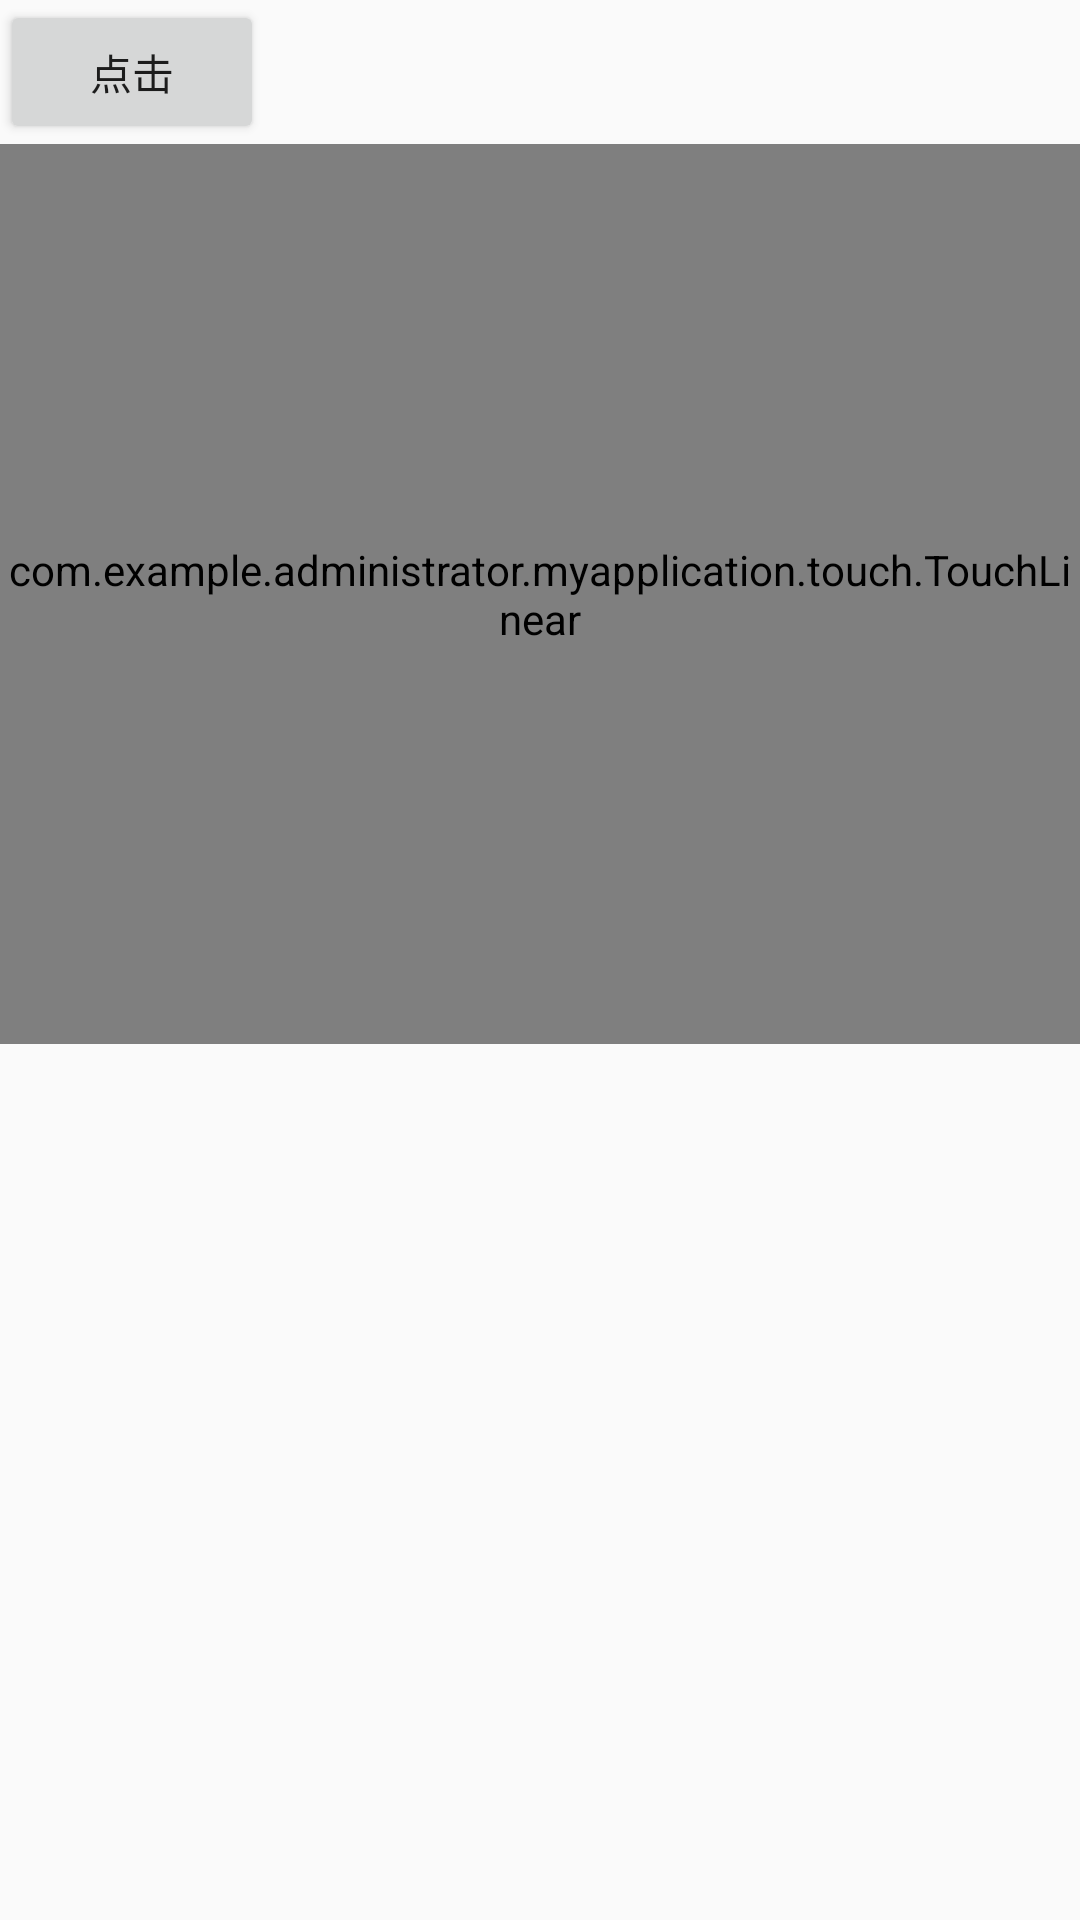

Produce the Android XML layout that renders to this screen, including the resource entries it uses.
<!-- AndroidManifest.xml: application theme AppTheme -->
<!-- res/layout/activity_touch.xml -->
<?xml version="1.0" encoding="utf-8"?>
<LinearLayout
    xmlns:android="http://schemas.android.com/apk/res/android"
    xmlns:app="http://schemas.android.com/apk/res-auto"
    android:layout_width="match_parent"
    android:layout_height="match_parent"
    android:orientation="vertical"
    >

    <Button
        android:id="@+id/btn1"
        android:layout_width="wrap_content"
        android:layout_height="wrap_content"
        android:text="点击"/>

    <com.example.administrator.myapplication.touch.TouchLinear
        android:layout_width="match_parent"
        android:layout_height="300dip"
        android:background="#124123"
        android:gravity="center"
        android:orientation="vertical">

        <com.example.administrator.myapplication.touch.TouchTextView
            android:layout_width="80dip"
            android:layout_height="80dip"
            android:text="你好啊"
            android:textColor="#11c9e7"
            android:textSize="30sp"/>
    </com.example.administrator.myapplication.touch.TouchLinear>


</LinearLayout>
<!-- resources referenced by this layout -->
<resources>
  <style name="AppTheme" parent="Theme.AppCompat.Light.DarkActionBar">
          
          <item name="colorPrimary">@color/item_activated_color</item>
          <item name="colorPrimaryDark">@color/colorPrimaryDark</item>
          <item name="colorAccent">@color/colorAccent</item>
      </style>
  <color name="item_activated_color">#77CEEE</color>
  <color name="colorPrimaryDark">#303F9F</color>
  <color name="colorAccent">#FF4081</color>
</resources>
